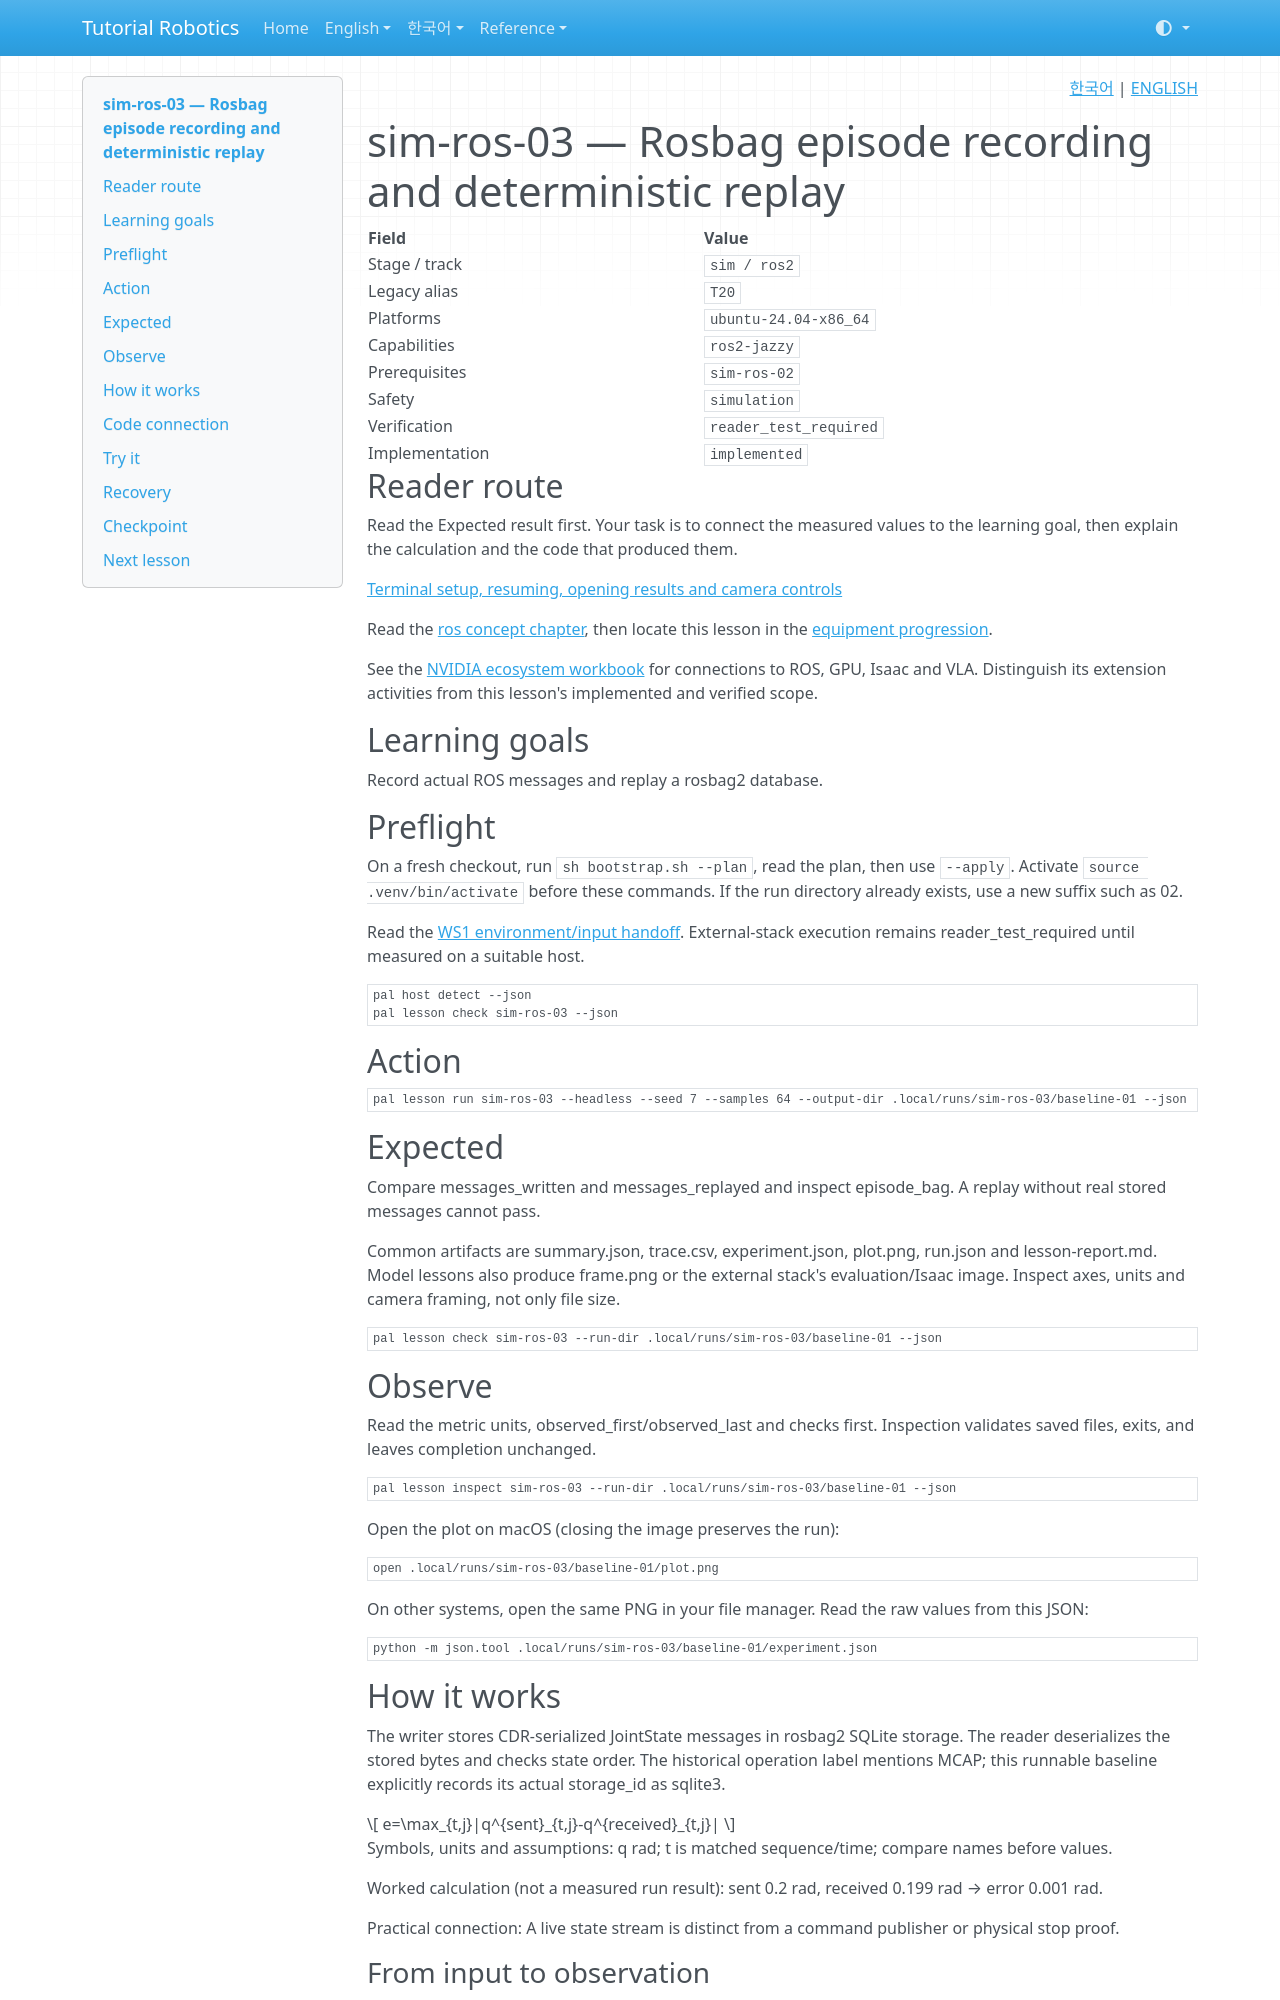

repository: terryum/tutorial-robotics · page: en/lessons/sim-ros-03/index.html · generator: mkdocs

<!-- pal:language:start -->
<p align="right">
  <a href="../../ko/lessons/sim-ros-03.md" lang="ko">한국어</a> | <a href="sim-ros-03.md" lang="en">ENGLISH</a>
</p>
<!-- pal:language:end -->

# sim-ros-03 — Rosbag episode recording and deterministic replay

<!-- pal:metadata:start -->
| Field | Value |
|---|---|
| Stage / track | `sim / ros2` |
| Legacy alias | `T20` |
| Platforms | `ubuntu-24.04-x86_64` |
| Capabilities | `ros2-jazzy` |
| Prerequisites | `sim-ros-02` |
| Safety | `simulation` |
| Verification | `reader_test_required` |
| Implementation | `implemented` |
<!-- pal:metadata:end -->

## Reader route

Read the Expected result first. Your task is to connect the measured values to the learning goal, then explain the calculation and the code that produced them.

[Terminal setup, resuming, opening results and camera controls](../READER_GUIDE.md)

Read the [ros concept chapter](../concepts/ros.md), then locate this lesson in the [equipment progression](../equipment-stages.md).

See the [NVIDIA ecosystem workbook](../nvidia-ecosystem.md) for connections to ROS, GPU, Isaac and VLA. Distinguish its extension activities from this lesson's implemented and verified scope.

## Learning goals

Record actual ROS messages and replay a rosbag2 database.

## Preflight

On a fresh checkout, run `sh bootstrap.sh --plan`, read the plan, then use `--apply`. Activate `source .venv/bin/activate` before these commands. If the run directory already exists, use a new suffix such as 02.

Read the [WS1 environment/input handoff](../../verification/ws1-handoff.md). External-stack execution remains reader_test_required until measured on a suitable host.

```bash
pal host detect --json
pal lesson check sim-ros-03 --json
```

## Action

```bash
pal lesson run sim-ros-03 --headless --seed 7 --samples 64 --output-dir .local/runs/sim-ros-03/baseline-01 --json
```

## Expected

Compare messages_written and messages_replayed and inspect episode_bag. A replay without real stored messages cannot pass.

Common artifacts are summary.json, trace.csv, experiment.json, plot.png, run.json and lesson-report.md. Model lessons also produce frame.png or the external stack's evaluation/Isaac image. Inspect axes, units and camera framing, not only file size.

```bash
pal lesson check sim-ros-03 --run-dir .local/runs/sim-ros-03/baseline-01 --json
```

## Observe

Read the metric units, observed_first/observed_last and checks first. Inspection validates saved files, exits, and leaves completion unchanged.

```bash
pal lesson inspect sim-ros-03 --run-dir .local/runs/sim-ros-03/baseline-01 --json
```

Open the plot on macOS (closing the image preserves the run):

```bash
open .local/runs/sim-ros-03/baseline-01/plot.png
```

On other systems, open the same PNG in your file manager. Read the raw values from this JSON:

```bash
python -m json.tool .local/runs/sim-ros-03/baseline-01/experiment.json
```

## How it works

The writer stores CDR-serialized JointState messages in rosbag2 SQLite storage. The reader deserializes the stored bytes and checks state order. The historical operation label mentions MCAP; this runnable baseline explicitly records its actual storage_id as sqlite3.

$$
e=\max_{t,j}|q^{sent}_{t,j}-q^{received}_{t,j}|
$$

Symbols, units and assumptions: q rad; t is matched sequence/time; compare names before values.

Worked calculation (not a measured run result): sent 0.2 rad, received 0.199 rad → error 0.001 rad.

Practical connection: A live state stream is distinct from a command publisher or physical stop proof.

### From input to observation

An experiment record must be readable after execution. Rosbag replay reconstructs stored messages, not physical-world motion. This baseline explicitly uses SQLite3; the historical mcap operation name does not determine actual format.
